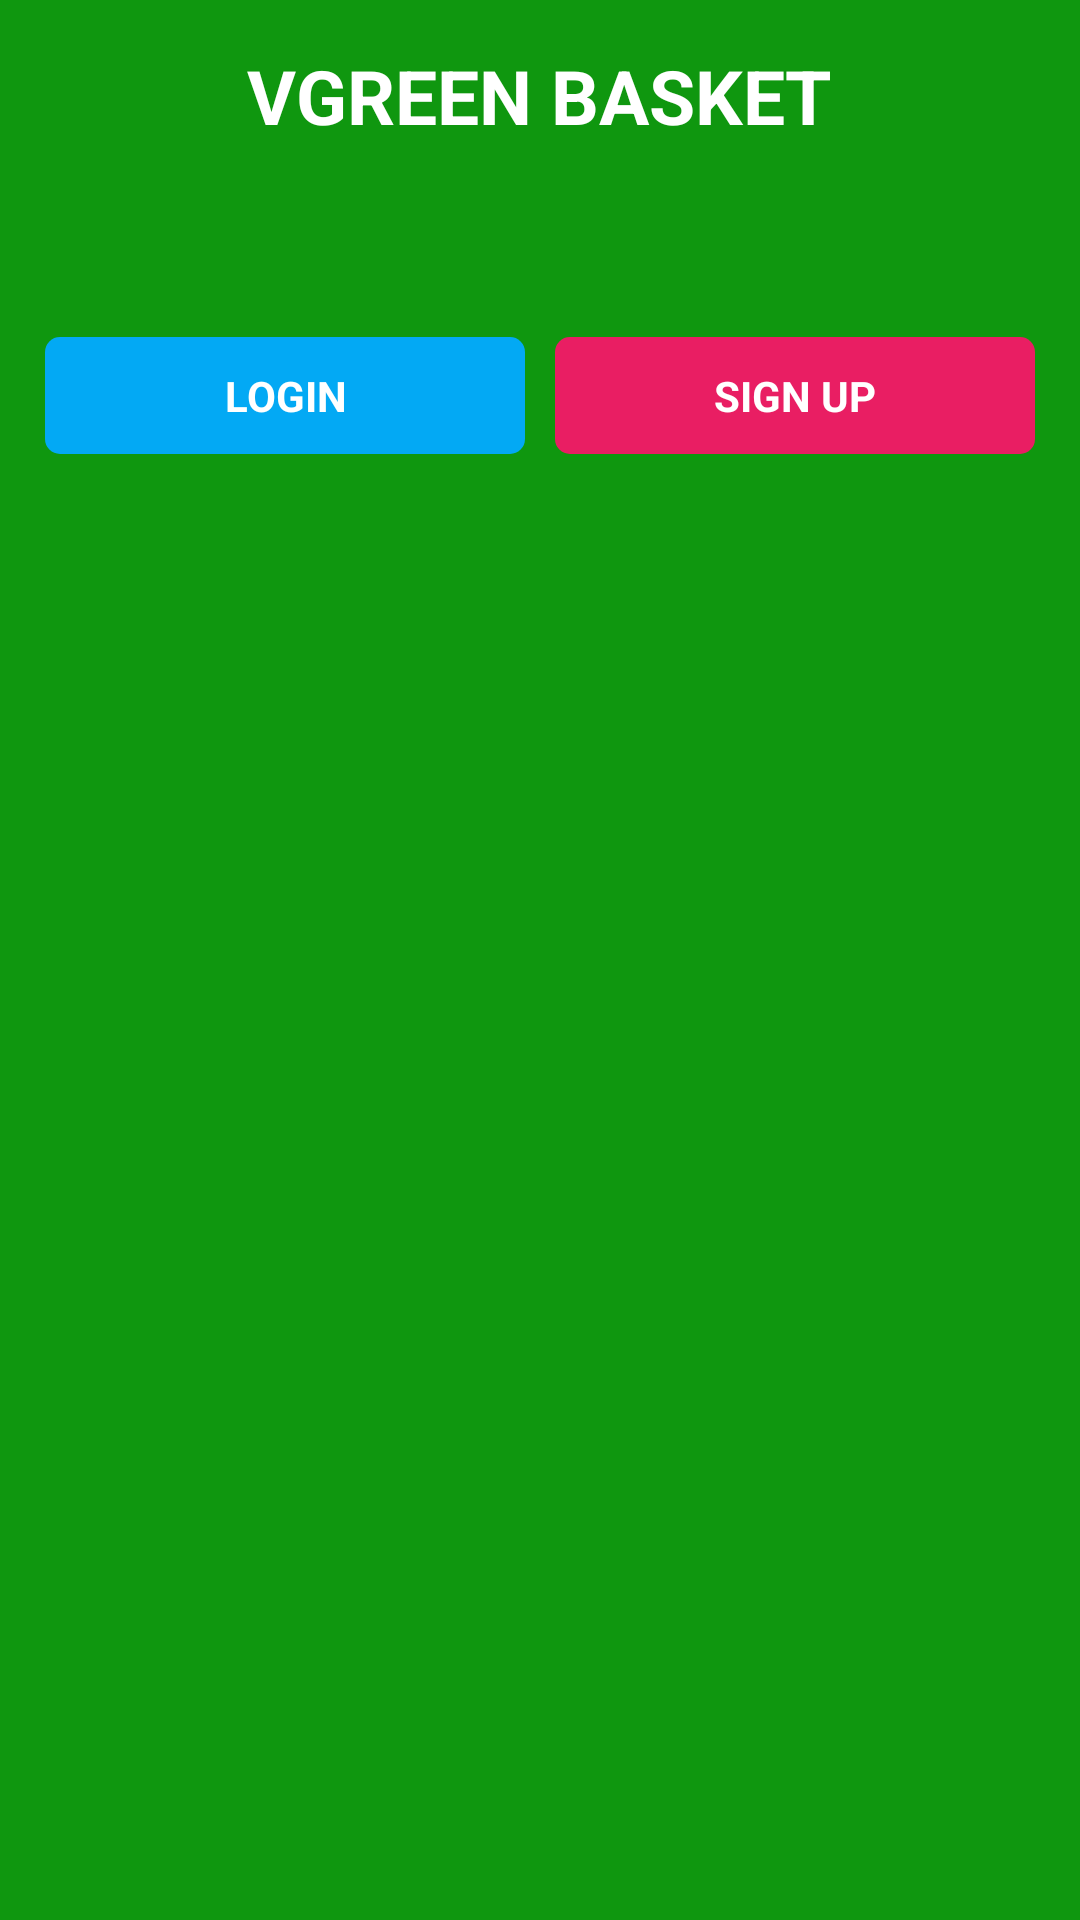

The Android layout XML behind this screen, and the referenced resources:
<!-- AndroidManifest.xml: application theme AppTheme -->
<!-- res/layout/layout_navigation_header.xml -->
<?xml version="1.0" encoding="utf-8"?>
<LinearLayout xmlns:android="http://schemas.android.com/apk/res/android"
    android:layout_width="match_parent"
    android:layout_height="wrap_content"
    android:background="@color/app_color"
    android:padding="10dp"
    android:orientation="vertical">


    <RelativeLayout
        android:layout_width="match_parent"
        android:layout_height="wrap_content"
        android:padding="5dp">

        <LinearLayout
            android:layout_width="match_parent"
            android:layout_height="wrap_content"
            android:orientation="vertical">

            <TextView
                android:layout_width="wrap_content"
                android:layout_height="wrap_content"
                android:text="@string/app_name"
                android:textStyle="bold"
                android:textColor="@color/white"
                android:textAllCaps="true"
                android:textSize="25sp"
                android:layout_gravity="center"/>

            <TextView
                android:layout_width="wrap_content"
                android:layout_height="wrap_content"
                android:textStyle="bold"
                android:textColor="@color/white"
                android:textAllCaps="true"
                android:textSize="18sp"
                android:id="@+id/textName"
                android:layout_gravity="center"/>


            <TextView
                android:layout_width="wrap_content"
                android:layout_height="wrap_content"
                android:textStyle="bold"
                android:textColor="@color/white"
                android:textAllCaps="true"
                android:textSize="18sp"
                android:id="@+id/textMobileNumber"
                android:layout_gravity="center"/>



        </LinearLayout>

    </RelativeLayout>


    <LinearLayout
        android:layout_width="match_parent"
        android:layout_height="wrap_content"
        android:layout_marginTop="10dp"
        android:id="@+id/ll_login_sign_up"
        android:orientation="horizontal"
        android:weightSum="2">


        <LinearLayout
            android:layout_width="match_parent"
            android:layout_height="wrap_content"
            android:layout_marginStart="5dp"
            android:layout_marginEnd="5dp"
            android:layout_weight="1"
            android:id="@+id/ll_login"
            android:background="@drawable/shape_login">

            <TextView
                android:layout_width="match_parent"
                android:layout_height="match_parent"
                android:gravity="center"
                android:text="Login"
                android:textAllCaps="true"
                android:textColor="@color/white"
                android:textStyle="bold" />

        </LinearLayout>


        <LinearLayout
            android:layout_width="match_parent"
            android:layout_height="wrap_content"
            android:layout_marginStart="5dp"
            android:layout_marginEnd="5dp"
            android:layout_weight="1"
            android:id="@+id/ll_sign_up"
            android:background="@drawable/shape_sign_up">


            <TextView
                android:layout_width="match_parent"
                android:layout_height="match_parent"
                android:gravity="center"
                android:text="Sign Up"
                android:textAllCaps="true"
                android:textColor="@color/white"
                android:textStyle="bold" />


        </LinearLayout>

    </LinearLayout>
</LinearLayout>
<!-- resources referenced by this layout -->
<resources>
  <color name="app_color">#0F970F</color>
  <color name="white">#FFFFFF</color>
  <!-- drawable shape_login (drawable) -->
  <?xml version="1.0" encoding="utf-8"?>
  <selector xmlns:android="http://schemas.android.com/apk/res/android">
      <item>
          <shape>
              <solid android:color="#03A9F4" />
              <padding android:bottom="10dp" android:left="10dp" android:right="10dp" android:top="10dp" />
              <corners android:radius="5dp" />
          </shape>
      </item>
  </selector>
  <!-- drawable shape_sign_up (drawable) -->
  <?xml version="1.0" encoding="utf-8"?>
  <selector xmlns:android="http://schemas.android.com/apk/res/android">
      <item>
          <shape>
              <solid android:color="#E91E63" />
              <padding android:bottom="10dp" android:left="10dp" android:right="10dp" android:top="10dp" />
              <corners android:radius="5dp"/>
          </shape>
      </item>
  </selector>
  <string name="app_name">Vgreen Basket</string>
  <style name="AppTheme" parent="Theme.AppCompat.Light.NoActionBar">
          
          <item name="colorPrimary">@color/app_color</item>
          <item name="colorPrimaryDark">@color/app_color</item>
          <item name="colorAccent">@color/app_color</item>
      </style>
</resources>
